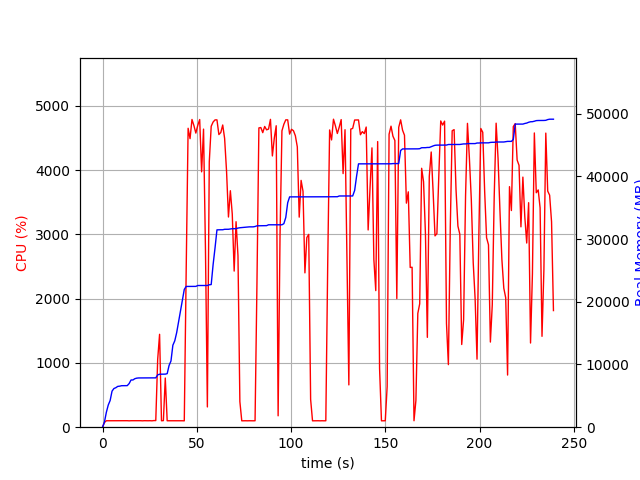

Source data for this figure (header and first rows):
elapsed_time, nproc, cpu, mem_real, mem_virtual
4.1961669921875e-05, 1, 0.0, 9.016, 3186
1.006, 1, 73.5, 822.9, 1733
2.014, 1, 100.2, 2365, 4997
3.021, 1, 100.3, 3529, 6597
4.028, 1, 99.3, 4257, 6895
5.035, 1, 100.3, 5749, 8687
6.043, 1, 100.2, 6169, 8699
7.05, 1, 100.2, 6297, 8699
8.057, 1, 99.3, 6505, 8827
9.065, 1, 101.2, 6541, 8827
10.07, 1, 100.2, 6615, 8827
11.08, 1, 101.1, 6623, 8827
12.09, 1, 100.1, 6623, 8827
13.1, 1, 101.1, 6627, 8827
14.11, 1, 99.1, 6959, 10875
15.12, 1, 101.0, 7531, 10875
16.13, 1, 101.1, 7531, 10875
17.13, 1, 100.1, 7735, 10875
18.14, 1, 102.0, 7821, 10875
19.15, 1, 100.1, 7853, 10875
20.16, 1, 101.0, 7855, 10875
21.17, 1, 99.1, 7855, 10875
22.18, 1, 101.2, 7863, 10875
23.19, 1, 100.1, 7863, 10875
24.2, 1, 100.1, 7863, 10875
25.21, 1, 101.1, 7865, 10875
26.22, 1, 99.1, 7867, 10875
27.23, 1, 103.1, 7867, 10875
28.23, 1, 103.1, 7867, 10875
29.24, 1, 1054, 8342, 14836
30.26, 1, 1445, 8446, 14947
31.26, 1, 100.3, 8450, 14947
32.27, 1, 102.3, 8450, 14947
33.28, 1, 764.8, 8462, 14947
34.28, 1, 100.2, 8534, 14947
35.29, 1, 100.3, 9844, 17699
36.3, 1, 99.3, 10560, 17699
37.3, 1, 100.3, 13076, 22819
38.31, 1, 99.2, 13776, 23059
39.32, 1, 100.3, 15080, 31507
40.33, 1, 100.2, 16794, 31847
41.34, 1, 99.2, 18514, 32231
42.35, 1, 100.1, 20234, 32703
43.36, 1, 99.0, 21966, 32703
44.36, 1, 2436, 22442, 32703
45.39, 1, 4649, 22442, 32703
46.41, 1, 4488, 22450, 32703
47.44, 1, 4786, 22450, 32703
48.46, 1, 4691, 22450, 32703
49.48, 1, 4574, 22450, 32703
50.51, 1, 4695, 22590, 32856
51.53, 1, 4785, 22590, 32856
52.55, 1, 3972, 22590, 32856
53.57, 1, 4636, 22590, 32856
54.59, 1, 2758, 22590, 32856
55.6, 1, 315.1, 22592, 32884
56.62, 1, 4127, 22708, 32884
57.63, 1, 4680, 22742, 32884
58.65, 1, 4747, 25926, 33957
59.67, 1, 4780, 28590, 34437
... 177 more rows
